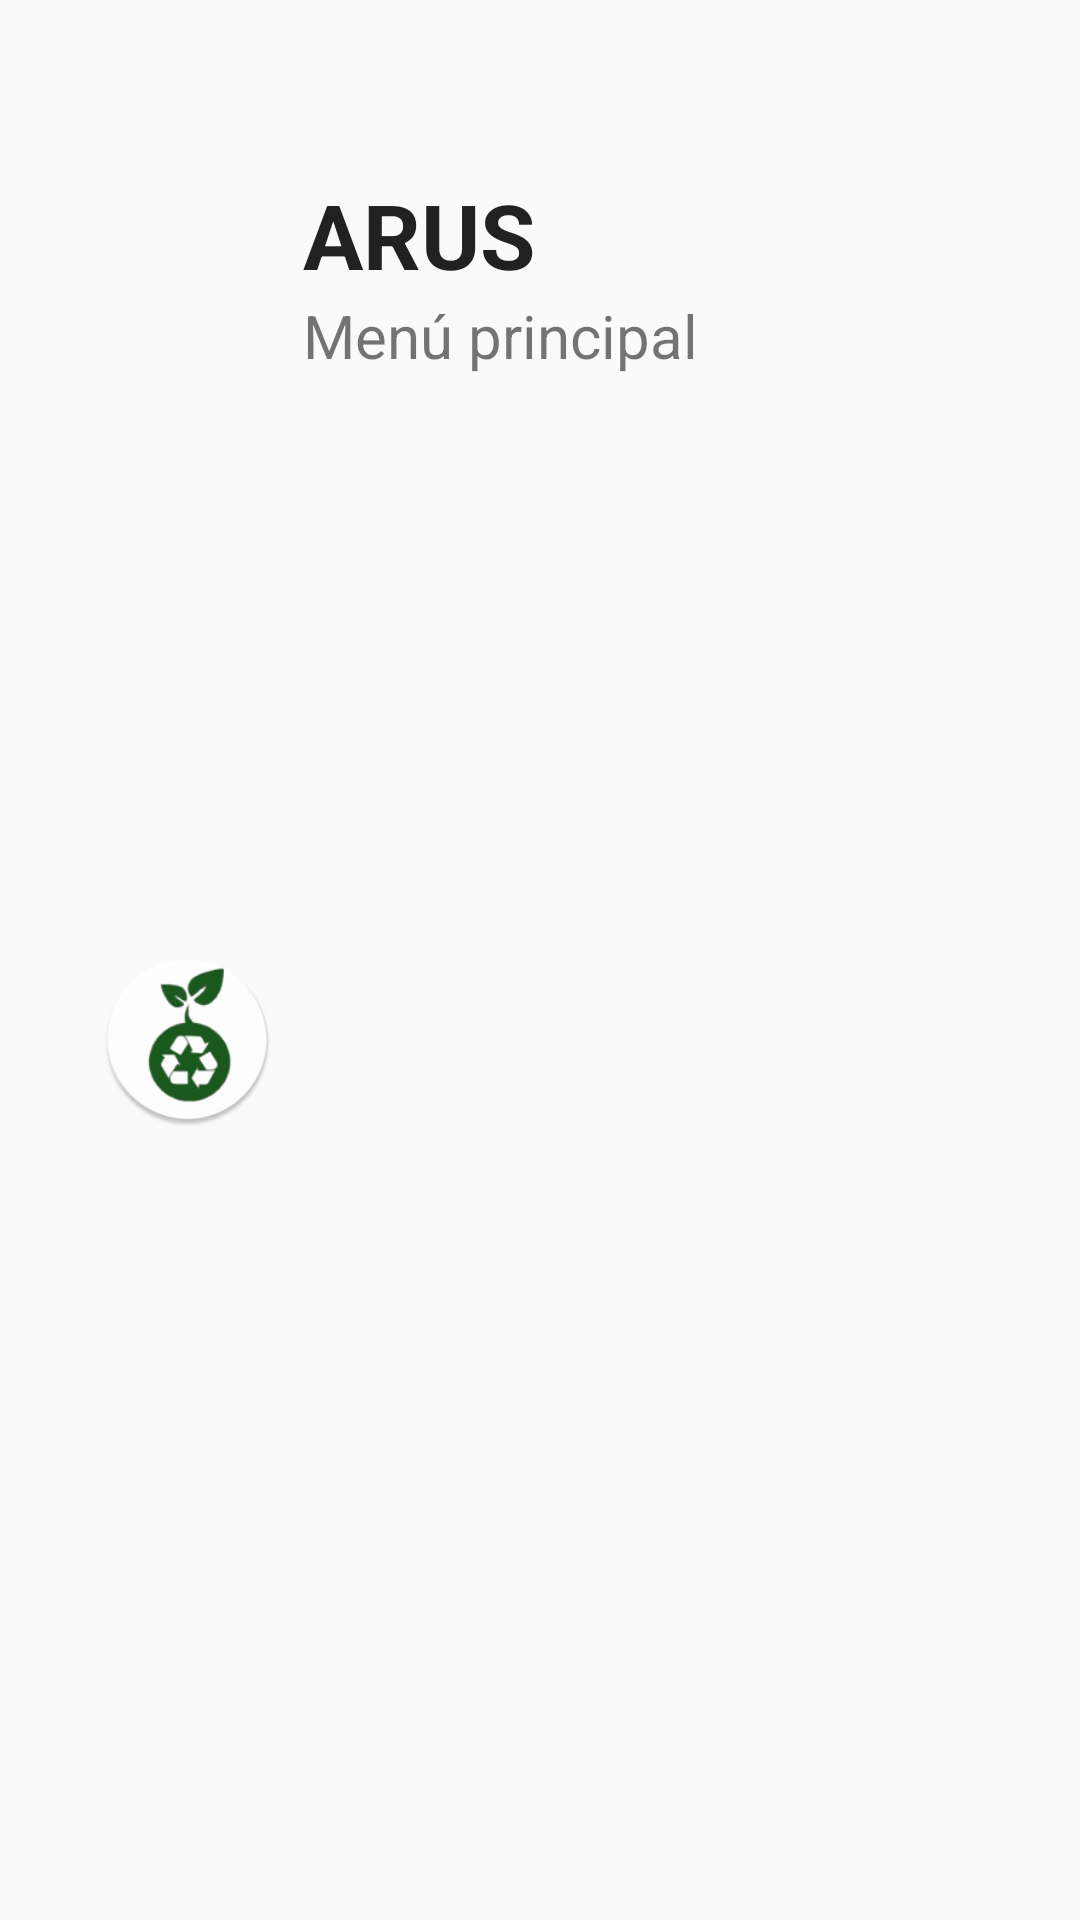

Here is an Android app screen rendered from its layout file. Give the layout XML and the strings, colors and styles it references.
<!-- AndroidManifest.xml: application theme AppTheme -->
<!-- res/layout/nav_header_main.xml -->
<?xml version="1.0" encoding="utf-8"?>
<android.support.constraint.ConstraintLayout xmlns:android="http://schemas.android.com/apk/res/android"
    xmlns:app="http://schemas.android.com/apk/res-auto"
    xmlns:tools="http://schemas.android.com/tools"
    android:layout_width="match_parent"
    android:layout_height="@dimen/nav_header_height"
    android:background="@drawable/side_nav_bar"
    android:gravity="bottom"
    android:orientation="vertical"
    android:paddingBottom="@dimen/activity_vertical_margin"
    android:paddingLeft="@dimen/activity_horizontal_margin"
    android:paddingRight="@dimen/activity_horizontal_margin"
    android:paddingTop="@dimen/activity_vertical_margin">

    <RelativeLayout
        android:id="@+id/relativeLayout"
        android:layout_width="0dp"
        android:layout_height="79dp"
        android:layout_marginBottom="41dp"
        android:layout_marginLeft="16dp"
        android:layout_marginStart="16dp"
        android:layout_marginTop="40dp"
        app:layout_constraintBottom_toBottomOf="parent"
        app:layout_constraintStart_toStartOf="parent"
        app:layout_constraintTop_toTopOf="parent"
        app:layout_constraintVertical_bias="0.562">

        <ImageView
            android:id="@+id/imageView"
            android:layout_width="61dp"
            android:layout_height="68dp"
            android:contentDescription="@string/nav_header_desc"
            android:paddingTop="@dimen/nav_header_vertical_spacing"
            app:srcCompat="@mipmap/ic_launcher_round" />
    </RelativeLayout>

    <LinearLayout
        android:id="@+id/linearlayout"
        android:layout_width="0dp"
        android:layout_height="0dp"
        android:layout_marginBottom="25dp"
        android:layout_marginEnd="8dp"
        android:layout_marginLeft="8dp"
        android:layout_marginRight="8dp"
        android:layout_marginStart="8dp"
        android:layout_marginTop="32dp"
        android:orientation="vertical"
        app:layout_constraintBottom_toBottomOf="parent"
        app:layout_constraintEnd_toEndOf="parent"
        app:layout_constraintStart_toEndOf="@+id/relativeLayout"
        app:layout_constraintTop_toTopOf="parent"
        app:layout_constraintVertical_bias="0.0">

        <TextView
            android:layout_width="wrap_content"
            android:layout_height="wrap_content"
            android:paddingTop="@dimen/nav_header_vertical_spacing"
            android:text="@string/nav_header_title"
            android:textAppearance="@style/TextAppearance.AppCompat.Body1"
            android:textSize="30sp"
            android:textStyle="bold" />

        <TextView
            android:id="@+id/textView"
            android:layout_width="wrap_content"
            android:layout_height="wrap_content"
            android:text="@string/nav_header_subtitle"
            android:textSize="20sp" />

    </LinearLayout>




</android.support.constraint.ConstraintLayout>
<!-- resources referenced by this layout -->
<resources>
  <dimen name="activity_horizontal_margin">16dp</dimen>
  <dimen name="activity_vertical_margin">16dp</dimen>
  <dimen name="nav_header_height">170dp</dimen>
  <dimen name="nav_header_vertical_spacing">10dp</dimen>
  <!-- mipmap ic_launcher_round: png bitmap (mipmap-hdpi, 5667 bytes) -->
  <string name="nav_header_desc">Navigation header</string>
  <string name="nav_header_subtitle">Menú principal</string>
  <string name="nav_header_title">ARUS</string>
  <style name="AppTheme" parent="Theme.AppCompat.Light.DarkActionBar">
          
          <item name="colorPrimary">@color/colorPrimary</item>
          <item name="colorPrimaryDark">@color/colorPrimaryDark</item>
          <item name="colorAccent">@color/colorAccent</item>
      </style>
  <color name="colorPrimary">#236428</color>
  <color name="colorPrimaryDark"> #45A13E</color>
  <color name="colorAccent">#6DBF67</color>
</resources>
